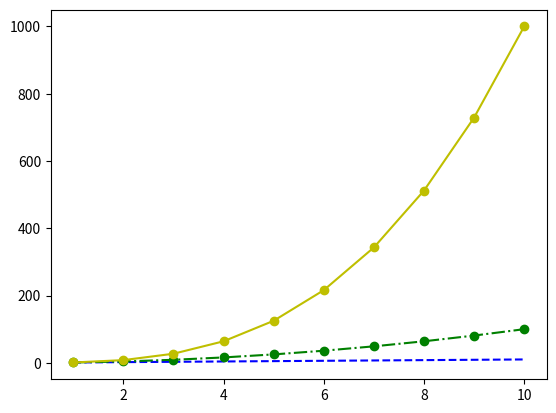

Reproduce this figure in Python.
# color property
# character  color
# ========  ======
#     'b'          blue
#     'g'          green
#     'r'          red
#     'c'          cyan
#     'm'         magenta
#     'y'          yellow
#     'k'          black
#     'w'          white

import matplotlib.pyplot as plt
import numpy as np
x = np.arange(1,11)
plt.plot(x,x, 'b--')
plt.plot(x,x**2,'o-.g')
plt.plot(x,x**3, 'o-y')
# plt.plot(x,x**4, '#0F0F0F')

plt.show()
